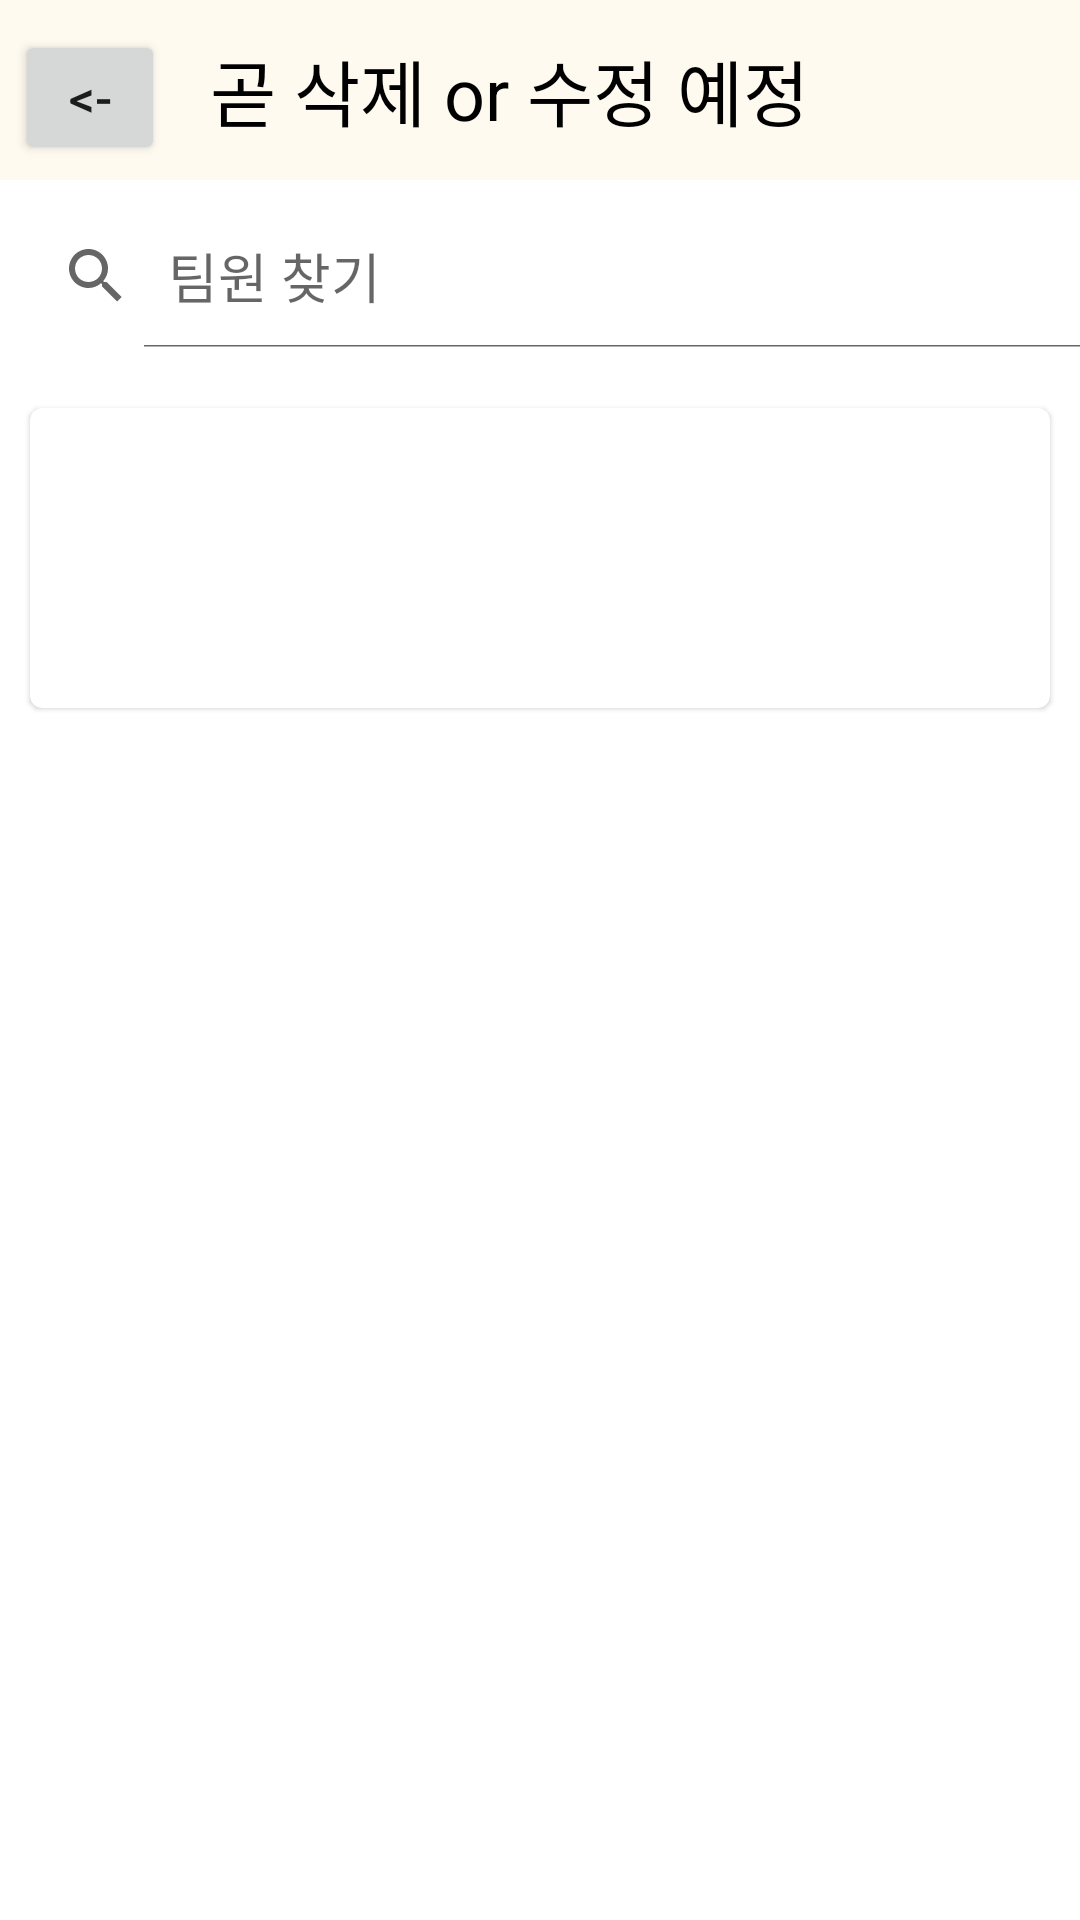

Write the Android layout XML for this screen, with the resource values it uses.
<!-- AndroidManifest.xml: application theme Theme.Project_ApplePie -->
<!-- res/layout/activity_outsourcing.xml -->
<?xml version="1.0" encoding="utf-8"?>
<androidx.constraintlayout.widget.ConstraintLayout xmlns:android="http://schemas.android.com/apk/res/android"
    xmlns:app="http://schemas.android.com/apk/res-auto"
    xmlns:tools="http://schemas.android.com/tools"
    android:layout_width="match_parent"
    android:layout_height="match_parent"
    tools:context=".Outsourcing">

    
    <LinearLayout
        android:id="@+id/linearLayout"
        android:layout_width="match_parent"
        android:layout_height="60dp"
        android:background="#FFFAF0"
        android:orientation="horizontal"
        tools:ignore="MissingConstraints">

        
        <Button
            android:id="@+id/back"
            android:layout_width="50dp"
            android:layout_height="45dp"
            android:text="&lt;-"
            android:textSize="17dp"
            android:layout_marginTop="10dp"
            android:layout_marginLeft="5dp"/>


        <TextView
            android:layout_width="wrap_content"
            android:layout_height="wrap_content"
            android:layout_gravity="center"
            android:layout_marginLeft="15sp"
            android:text="곧 삭제 or 수정 예정"
            android:textColor="@color/black"
            android:textSize="24dp" />


        <ImageView
            android:layout_width="40dp"
            android:layout_height="40dp"
            android:layout_gravity="center"
            android:layout_marginLeft="245dp"
            android:src="@drawable/user" />
    </LinearLayout>

    
    <SearchView
        android:id="@+id/searchView3"
        android:layout_width="390dp"
        android:layout_height="wrap_content"
        android:layout_gravity="center"
        android:layout_marginTop="8dp"
        android:iconifiedByDefault="false"
        android:queryHint="팀원 찾기"
        app:layout_constraintStart_toStartOf="parent"
        app:layout_constraintTop_toBottomOf="@+id/linearLayout" />


    <com.google.android.material.card.MaterialCardView
        android:layout_width="match_parent"
        android:layout_height="100dp"
        android:layout_marginTop="20dp"
        android:layout_marginLeft="10dp"
        android:layout_marginRight="10dp"
        app:layout_constraintTop_toBottomOf="@+id/searchView3"
        tools:layout_editor_absoluteX="0dp" />

</androidx.constraintlayout.widget.ConstraintLayout>
<!-- resources referenced by this layout -->
<resources>
  <style name="Theme.Project_ApplePie" parent="Theme.MaterialComponents.DayNight.DarkActionBar">
          
          <item name="colorPrimary">#FFA500</item>
          <item name="colorPrimaryVariant">@color/purple_700</item>
          <item name="colorOnPrimary">@color/white</item>
          
          <item name="colorSecondary">@color/teal_200</item>
          <item name="colorSecondaryVariant">@color/teal_700</item>
          <item name="colorOnSecondary">@color/black</item>
          
          <item name="android:statusBarColor" tools:targetApi="l">?attr/colorPrimaryVariant</item>
          
          <item name="windowNoTitle">true</item>
      </style>
  <!-- not gathered from this repository: default colours our renderer supplied (Android Studio template values) -->
  <color name="purple_700">#FF3700B3</color>
  <color name="teal_200">#FF03DAC5</color>
  <color name="teal_700">#FF018786</color>
  <color name="black">#FF000000</color>
  <color name="white">#FFFFFFFF</color>
</resources>
